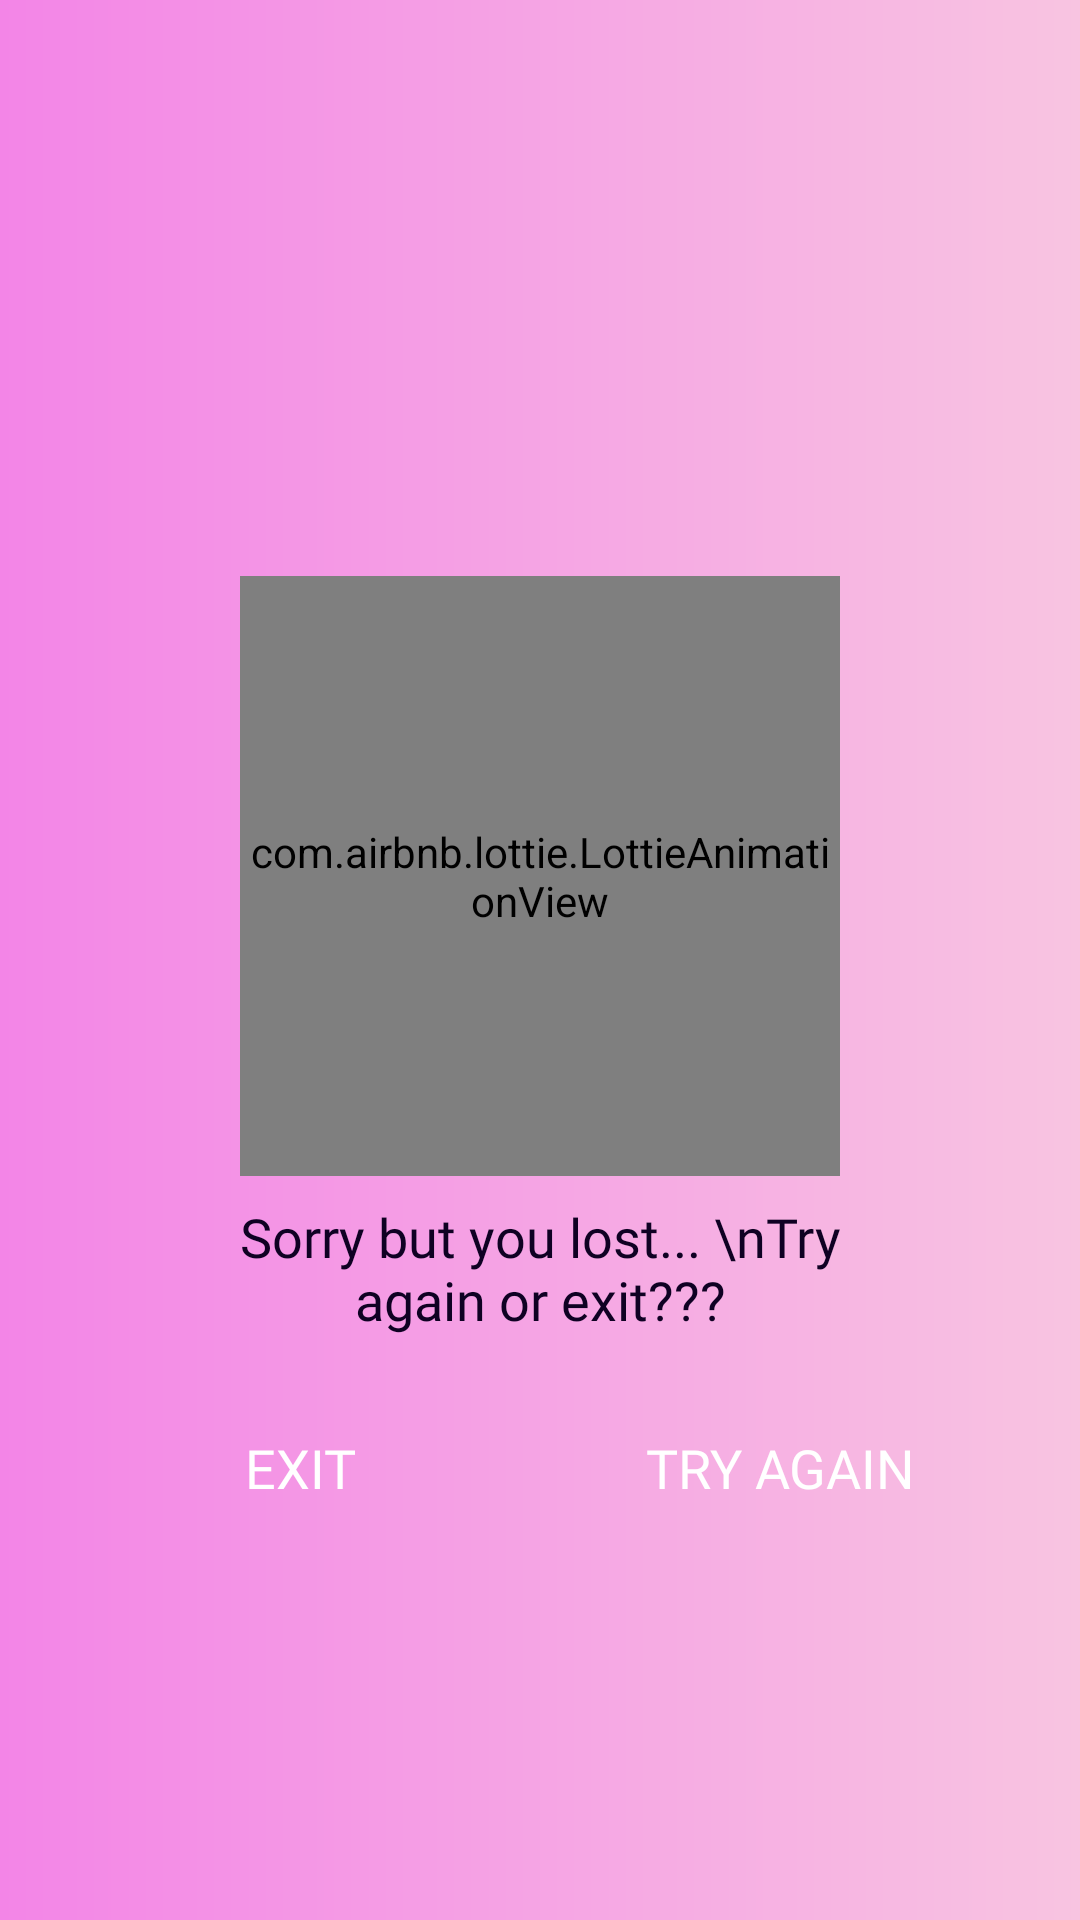

Produce the Android XML layout that renders to this screen, including the resource entries it uses.
<!-- AndroidManifest.xml: application theme Theme.SpeedSpace -->
<!-- res/layout/fragment_lose.xml -->
<?xml version="1.0" encoding="utf-8"?>
<androidx.constraintlayout.widget.ConstraintLayout xmlns:android="http://schemas.android.com/apk/res/android"
    xmlns:app="http://schemas.android.com/apk/res-auto"
    xmlns:tools="http://schemas.android.com/tools"
    android:layout_width="match_parent"
    android:layout_height="match_parent"
    android:background="@drawable/bkg_custom_grad_lin"
    tools:context=".LoseFragment">


    <androidx.constraintlayout.widget.Guideline
        android:id="@+id/guideline_vert_30"
        android:layout_width="wrap_content"
        android:layout_height="wrap_content"
        android:orientation="vertical"
        app:layout_constraintGuide_percent="0.30" />


    <androidx.constraintlayout.widget.Guideline
        android:id="@+id/guideline_vert_20"
        android:layout_width="wrap_content"
        android:layout_height="wrap_content"
        android:orientation="vertical"
        app:layout_constraintGuide_percent="0.20" />

    <androidx.constraintlayout.widget.Guideline
        android:id="@+id/guideline_vert_80"
        android:layout_width="wrap_content"
        android:layout_height="wrap_content"
        android:orientation="vertical"
        app:layout_constraintGuide_percent="0.80" />


    <androidx.constraintlayout.widget.Guideline
        android:id="@+id/guideline_vert_70"
        android:layout_width="wrap_content"
        android:layout_height="wrap_content"
        android:orientation="vertical"
        app:layout_constraintGuide_percent="0.70" />

    <androidx.constraintlayout.widget.Guideline
        android:id="@+id/guideline_hor_50"
        android:layout_width="wrap_content"
        android:layout_height="wrap_content"
        android:orientation="horizontal"
        app:layout_constraintGuide_percent="0.50" />

    <androidx.constraintlayout.widget.Guideline
        android:id="@+id/guideline_hor_95"
        android:layout_width="wrap_content"
        android:layout_height="wrap_content"
        android:orientation="horizontal"
        app:layout_constraintGuide_percent="0.95" />


    <androidx.constraintlayout.widget.Guideline
        android:id="@+id/guideline_hor_40"
        android:layout_width="wrap_content"
        android:layout_height="wrap_content"
        android:orientation="horizontal"
        app:layout_constraintGuide_percent="0.40" />

    <androidx.constraintlayout.widget.Guideline
        android:id="@+id/guideline_hor_30"
        android:layout_width="wrap_content"
        android:layout_height="wrap_content"
        android:orientation="horizontal"
        app:layout_constraintGuide_percent="0.30" />


    <com.airbnb.lottie.LottieAnimationView
        android:id="@+id/lottie_anim_lose"
        android:layout_width="200dp"
        android:layout_height="200dp"
        app:layout_constraintDimensionRatio="1,2"
        app:layout_constraintEnd_toEndOf="parent"
        app:layout_constraintStart_toStartOf="parent"
        app:layout_constraintTop_toTopOf="@id/guideline_hor_30"
        app:lottie_autoPlay="true"
        app:lottie_loop="true"
        app:lottie_rawRes="@raw/lose" />

    <TextView
        android:id="@+id/tv_loosed_try_again"
        android:layout_width="0dp"
        android:layout_height="wrap_content"
        android:layout_marginTop="8dp"
        android:fontFamily="@font/opensans_regular"
        android:gravity="center"
        android:text="Sorry but you lost... \nTry again or exit???"
        android:textColor="@color/add_colour_the_most_dark"
        android:textSize="18sp"
        app:layout_constraintEnd_toEndOf="@id/guideline_vert_80"
        app:layout_constraintStart_toStartOf="@id/guideline_vert_20"
        app:layout_constraintTop_toBottomOf="@id/lottie_anim_lose" />

    <androidx.appcompat.widget.AppCompatButton
        android:id="@+id/btn_try_again"
        android:layout_width="120dp"

        android:layout_height="wrap_content"
        android:layout_marginTop="20dp"
        android:layout_marginBottom="16dp"
        android:background="@drawable/custom_cornered_btn"
        android:fontFamily="@font/montserrat_black"
        android:text="try again"
        android:textAllCaps="true"
        android:textColor="@color/white"
        android:textSize="18sp"
        app:layout_constraintEnd_toEndOf="parent"
        app:layout_constraintStart_toEndOf="@id/btn_exit"
        app:layout_constraintTop_toBottomOf="@id/tv_loosed_try_again" />

    <androidx.appcompat.widget.AppCompatButton
        android:id="@+id/btn_exit"
        android:layout_width="120dp"
        android:layout_height="wrap_content"
        android:layout_marginTop="20dp"
        android:layout_marginBottom="16dp"
        android:background="@drawable/custom_cornered_btn"
        android:fontFamily="@font/montserrat_black"
        android:text="exit"
        android:textAllCaps="true"
        android:textColor="@color/white"
        android:textSize="18sp"
        app:layout_constraintEnd_toEndOf="parent"
        app:layout_constraintStart_toStartOf="parent"
        app:layout_constraintEnd_toStartOf="@id/btn_try_again"
        app:layout_constraintTop_toBottomOf="@id/tv_loosed_try_again" />

</androidx.constraintlayout.widget.ConstraintLayout>
<!-- resources referenced by this layout -->
<resources>
  <color name="add_colour_the_most_dark">#0F0123</color>
  <color name="white">#FFFFFFFF</color>
  <!-- drawable bkg_custom_grad_lin (drawable-v24) -->
  <?xml version="1.0" encoding="utf-8"?>
  <shape xmlns:android="http://schemas.android.com/apk/res/android">
      <gradient
          android:endColor="#F8C4E1"
          android:type="linear"
          android:startColor="#F385E7" />
  </shape>
  <style name="Theme.SpeedSpace" parent="Theme.MaterialComponents.DayNight.NoActionBar">
          <item name="colorPrimary">@color/add_colour_the_most_dark</item>
          <item name="colorPrimaryVariant">@color/black</item>
          <item name="colorOnPrimary">@color/add_colour_3_text_btn</item>
          
          <item name="colorSecondary">@color/teal_200</item>
          <item name="colorSecondaryVariant">@color/teal_700</item>
          <item name="colorOnSecondary">@color/black</item>
          
          <item name="android:statusBarColor" tools:targetApi="l">?attr/colorPrimaryVariant</item>
          
      </style>
  <color name="black">#FF000000</color>
  <color name="add_colour_3_text_btn">#F2F2EF</color>
  <color name="teal_200">#FF03DAC5</color>
  <color name="teal_700">#FF018786</color>
</resources>
